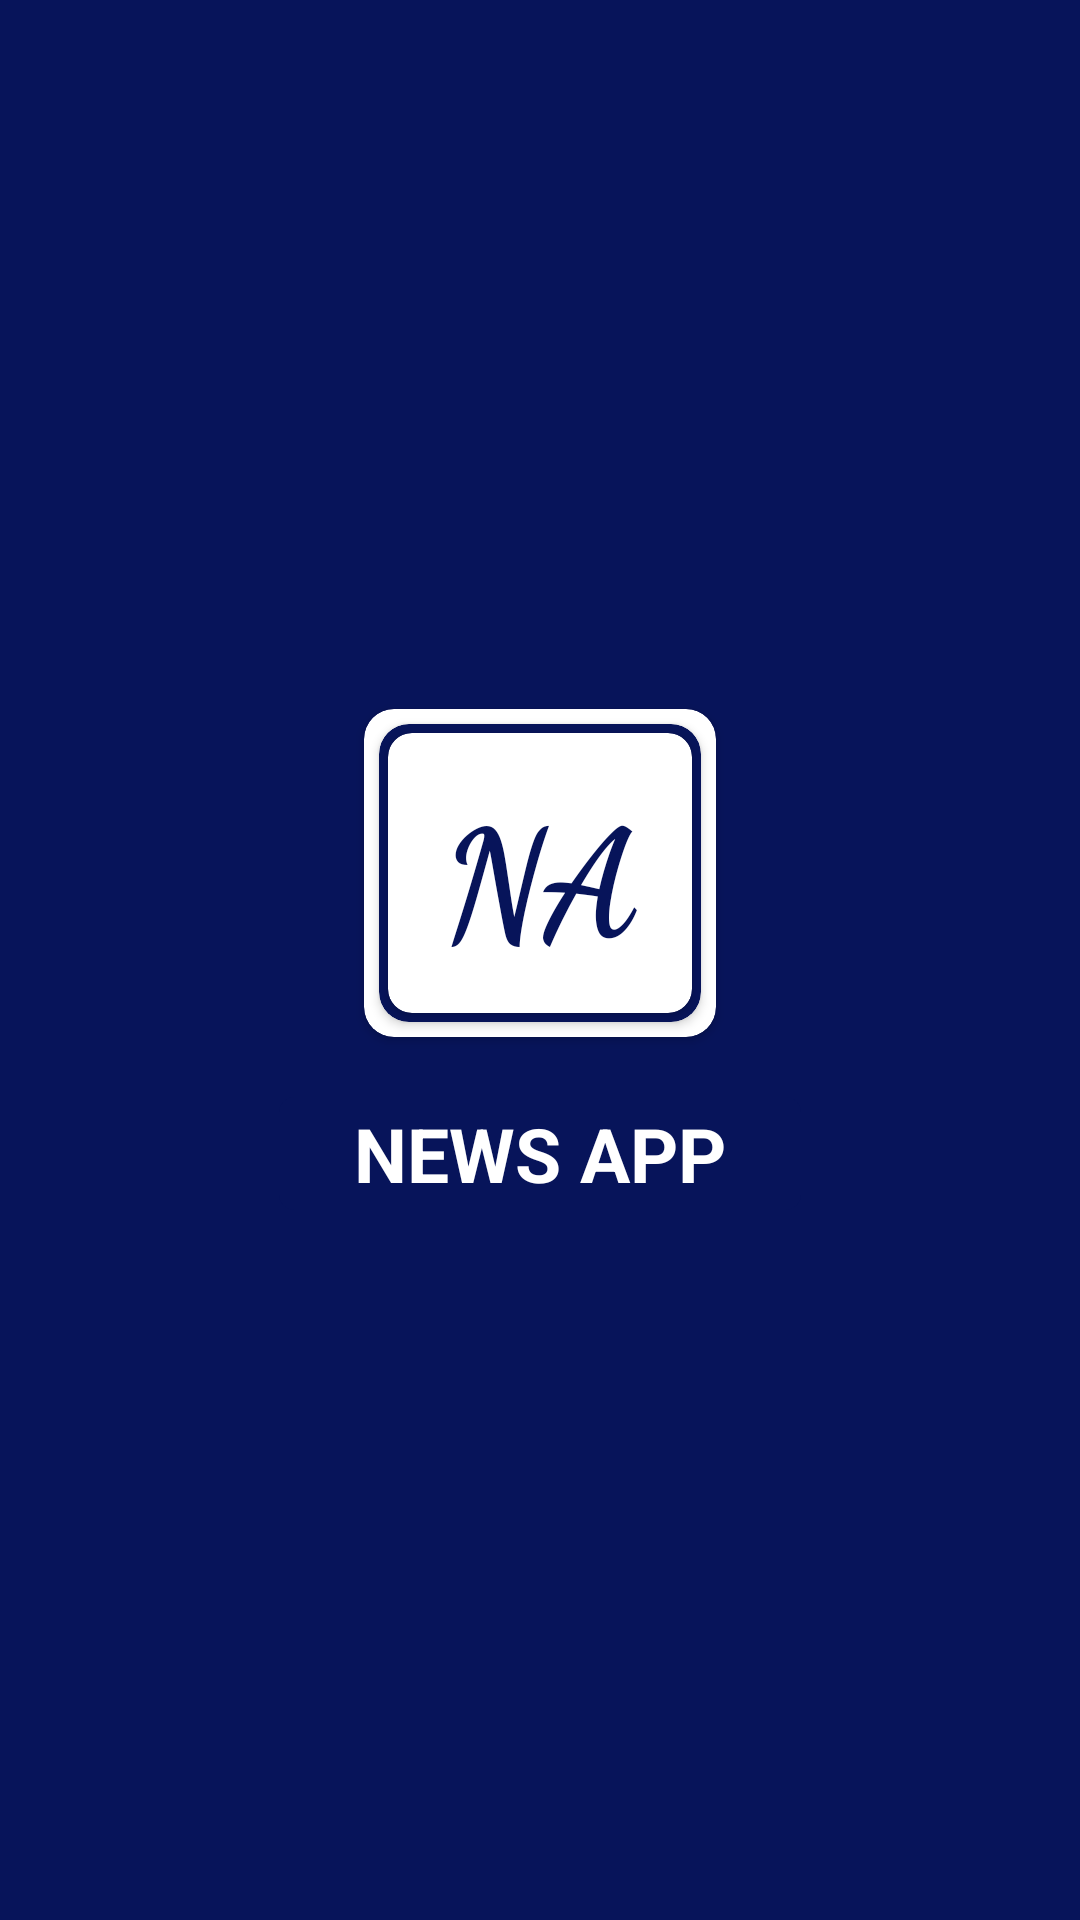

Layout XML and referenced resources for this Android screen:
<!-- AndroidManifest.xml: application theme Theme.TestNewApp -->
<!-- res/layout/activity_splash.xml -->
<?xml version="1.0" encoding="utf-8"?>
<LinearLayout xmlns:android="http://schemas.android.com/apk/res/android"
    xmlns:app="http://schemas.android.com/apk/res-auto"
    xmlns:tools="http://schemas.android.com/tools"
    android:layout_width="match_parent"
    android:layout_height="match_parent"
    android:background="@color/primaryDark"
    android:gravity="center"
    android:orientation="vertical"
    >

    <androidx.cardview.widget.CardView
        android:layout_width="wrap_content"
        android:layout_height="wrap_content"
        app:cardBackgroundColor="@color/white"
        app:cardCornerRadius="10dp">

        <androidx.cardview.widget.CardView
            android:layout_width="wrap_content"
            android:layout_height="wrap_content"
            app:cardBackgroundColor="@color/primaryDark"
            app:cardCornerRadius="10dp"
            android:layout_margin="5dp"
            >

            <androidx.cardview.widget.CardView
                android:layout_width="wrap_content"
                android:layout_height="wrap_content"
                android:layout_margin="3dp"
                app:cardBackgroundColor="@color/white"
                app:cardCornerRadius="8dp">

                <TextView
                    android:layout_width="match_parent"
                    android:layout_height="wrap_content"
                    android:text="NA"
                    android:fontFamily="cursive"
                    android:textAlignment="center"
                    android:textAllCaps="true"
                    android:textColor="@color/primaryDark"
                    android:textSize="50sp"
                    android:textStyle="bold"
                    android:paddingVertical="12dp"
                    android:paddingHorizontal="18dp"
                    />
            </androidx.cardview.widget.CardView>
        </androidx.cardview.widget.CardView>
    </androidx.cardview.widget.CardView>


    
    <androidx.cardview.widget.CardView
        android:layout_width="wrap_content"
        android:layout_height="wrap_content"
        app:cardBackgroundColor="@color/white"
        android:visibility="gone"
        android:layout_marginTop="10dp"
        app:cardCornerRadius="100dp">

        <androidx.cardview.widget.CardView
            android:layout_width="wrap_content"
            android:layout_height="wrap_content"
            app:cardBackgroundColor="@color/primaryDark"
            app:cardCornerRadius="100dp"
            android:layout_margin="5dp"
            >

            <androidx.cardview.widget.CardView
                android:layout_width="wrap_content"
                android:layout_height="wrap_content"
                android:layout_margin="3dp"
                app:cardBackgroundColor="@color/white"
                app:cardCornerRadius="100dp">

                <TextView
                    android:layout_width="match_parent"
                    android:layout_height="wrap_content"
                    android:text="C"
                    android:fontFamily="cursive"
                    android:textAlignment="center"
                    android:textAllCaps="true"
                    android:textColor="@color/primaryDark"
                    android:textSize="50sp"
                    android:textFontWeight="1000"
                    android:textStyle="bold"
                    android:paddingVertical="5dp"
                    android:paddingHorizontal="22dp"
                    android:layout_marginLeft="-5dp"
                    />
            </androidx.cardview.widget.CardView>
        </androidx.cardview.widget.CardView>
    </androidx.cardview.widget.CardView>

    <androidx.cardview.widget.CardView
        android:layout_width="wrap_content"
        android:layout_height="wrap_content"
        android:layout_marginTop="20dp"
        app:cardBackgroundColor="@color/primaryDark"
        app:cardElevation="0dp"
        app:cardCornerRadius="5dp">

        <TextView
            android:layout_width="match_parent"
            android:layout_height="wrap_content"
            android:text="News App"
            android:textAlignment="center"
            android:textAllCaps="true"
            android:textColor="@color/white"
            android:textSize="25dp"
            android:textStyle="bold"
            android:paddingVertical="2dp"
            android:paddingHorizontal="25dp"
            />
    </androidx.cardview.widget.CardView>


</LinearLayout>
<!-- resources referenced by this layout -->
<resources>
  <color name="primaryDark">#07145A</color>
  <color name="white">#FFFFFFFF</color>
  <style name="Theme.TestNewApp" parent="Theme.MaterialComponents.Light.NoActionBar">
          
          <item name="colorPrimary">@color/primary</item>
          <item name="colorPrimaryVariant">@color/primaryDark</item>
          <item name="colorOnPrimary">@color/white</item>
          
          <item name="colorSecondary">@color/primary</item>
          <item name="colorSecondaryVariant">@color/primaryDark</item>
          <item name="colorOnSecondary">@color/white</item>
          
          <item name="android:statusBarColor" tools:targetApi="l">?attr/colorPrimaryVariant</item>
  
          
      </style>
  <color name="primary">#1C2D8C</color>
</resources>
